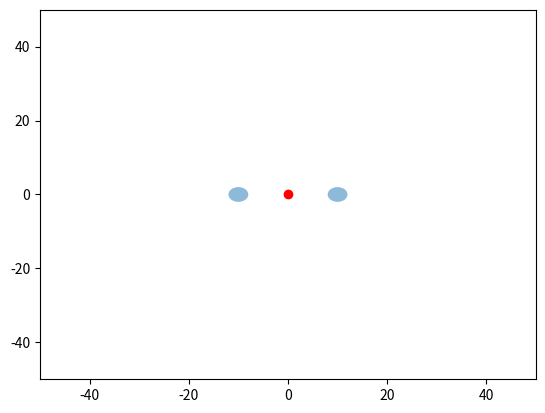

The script that saved this image: (Note: this script raises an exception after producing the figure.)
import matplotlib.pyplot as plt
import matplotlib.animation as animation
import numpy as np
import math

fig, ax = plt.subplots()
redDot, = plt.plot([0], [0], 'ro')

h=0.1
t=1800

R=2
d=10

pt=np.arange(0,t,h)
lvx = np.arange(0,0.4,0.05)

ax = []
ay = []

cuerpo1 = plt.Circle((-d, 0), R,lw=1,alpha=0.5)
cuerpo2 = plt.Circle((d, 0),R,lw=1,alpha=0.5)

plt.gcf().gca().add_artist(cuerpo1)
plt.gcf().gca().add_artist(cuerpo2)

plt.xlim([-50,50])
plt.ylim([-50,50])

x=10
y=10
vx=0.3
vy=0
px=[x]
py=[y]

graficar, = plt.plot([], [])
x_datos, y_datos=[],[]

def animate(i):
    global x,y,vx,vy
    x1 = x + d
    x2 = x - d

    ax.append(-x1 / (x1**2 + y**2)**(1.5) - x2 / (x2**2 + y**2) ** 1.5)
    ay.append(-y / (x1**2+y**2)**(1.5) - y / (x2**2 + y**2) ** 1.5)
    
    vx = vx + ax[-1]*h;
    vy = vy + ay[-1]*h
    
    x = x + vx*h 
    y = y + vy*h
    redDot.set_data(x, y)
    if x >= 50:
        return redDot, graficar,
    if y >= 50:
        return redDot, graficar,
    if x1**2 + y**2 <= R**2:
        return redDot, graficar,
    if x2**2 + y**2 <= R**2:
        return redDot, graficar,
 
    x_datos.append(x)
    y_datos.append(y)
    graficar.set_data(x_datos, y_datos)
    return redDot, graficar,

myAnimation = animation.FuncAnimation(fig, animate, frames=np.arange(0,t,h), \
                                      interval=10000, blit=True, repeat=False)

myAnimation.save('animation3.mp4', writer='ffmpeg', fps=960);